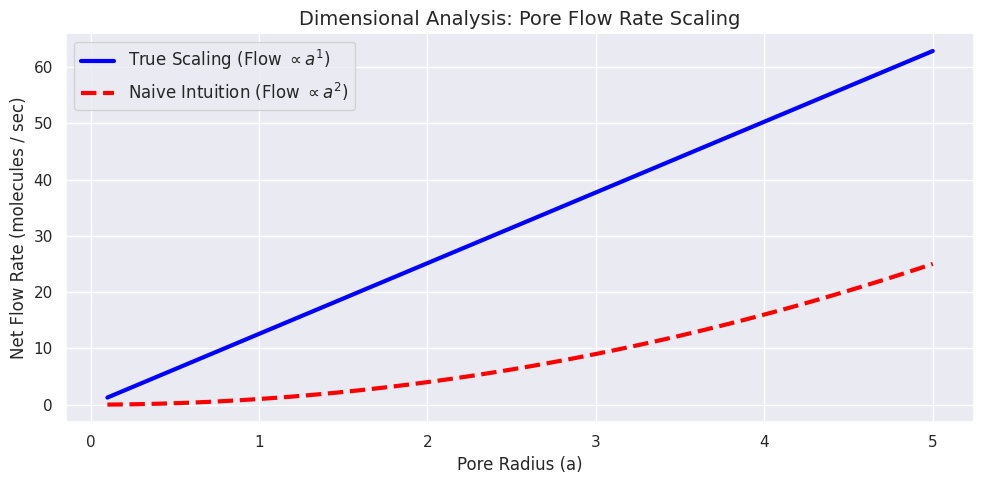
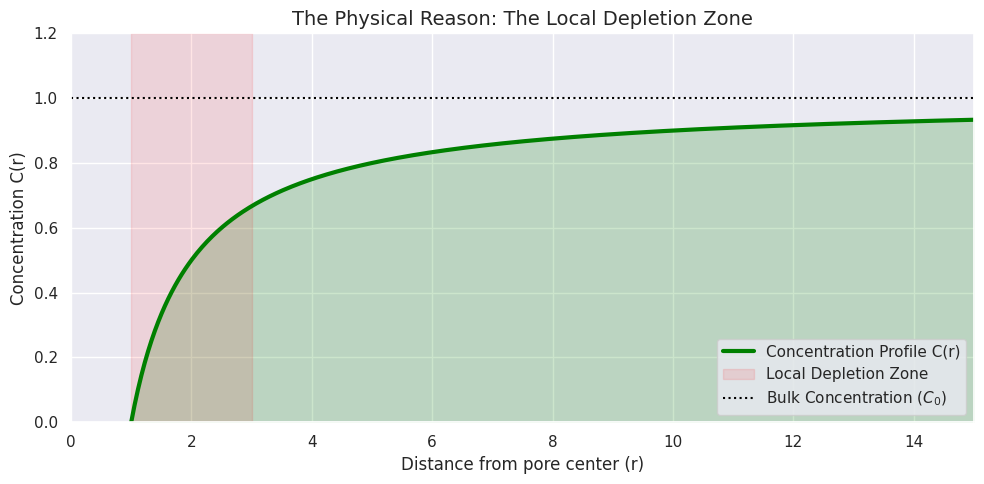

Reproduce these figures in Python, in order.
import numpy as np
import matplotlib.pyplot as plt
import seaborn as sbn

sbn.set_theme(style="darkgrid")

'''
=============================================================================
 DIMENSIONAL ANALYSIS & DIFFUSION LAWS
=============================================================================
Dimensional analysis simplifies physical problems by enforcing "Dimensional
Homogeneity"—meaning both sides of a valid physical equation must have the
exact same fundamental dimensions (Length [L], Mass [M], Time [T]).

1. DERIVING THE DIFFUSION COEFFICIENT (D)
   Fick's First Law: J = -D * (dC/dx)

   Let's break down the dimensions of each term:
   - Flux (J): Molecules passing per Area per Time
               -> 1 / ([L]^2 * [T])
   - Concentration (C): Molecules per Volume
               -> 1 / [L]^3
   - Gradient (dC/dx): Change in C over distance [L]
               -> (1 / [L]^3) / [L] = 1 / [L]^4

   Plugging these into Fick's Law:
   [J] = [D] * [dC/dx]
   1 / ([L]^2 * [T]) = [D] * (1 / [L]^4)

   Solving for [D]:
   [D] = (1 / ([L]^2 * [T])) * [L]^4
   [D] = [L]^2 / [T]   <-- (e.g., m^2/s or um^2/s)

2. THE PORE FLOW RATE PUZZLE (Radius vs. Area)
   Imagine a membrane with a small hole of radius 'a'. Molecules diffuse
   through it. What is the net flow rate (molecules per second)?

   Naive Intuition: Flow should scale with the Area of the hole (a^2).
   Dimensional Logic:
   - Flow Rate = Molecules / Time -> 1 / [T]
   - Assume Flow Rate is proportional to D, C, and a^k:
     [Flow] = [D] * [C] * [a]^k
     1/[T]  = ([L]^2/[T]) * (1/[L]^3) * [L]^k
     1/[T]  = [L]^(k-1) / [T]

   For the dimensions to match, the [L] terms must cancel out (L^0).
   Therefore: k - 1 = 0  =>  k = 1.

   CONCLUSION: Flow rate scales linearly with RADIUS (a^1), NOT area (a^2)!

   PHYSICAL REASON: A "local depletion zone" forms around the hole. Because
   molecules are instantly absorbed, the concentration right at the hole is
   zero. Molecules from far away must funnel inward, creating a bottleneck
   that limits the maximum uptake rate regardless of the surface area.
=============================================================================
'''

#--------------------------------------------------------------------------------#
# 1. VISUALIZING THE SCALING LAW (The Poll 4 Question)
#--------------------------------------------------------------------------------#
# Let's compare the true physical scaling (a^1) vs the naive intuition (a^2)
a = np.linspace(0.1, 5, 100)  # Radius of the pore
D = 1.0                       # Arbitrary Diffusion Coefficient
C0 = 1.0                      # Arbitrary Bulk Concentration

# True physical scaling (Derived via Dimensional Analysis: Q = 4 * pi * D * C0 * a)
flow_true = 4 * np.pi * D * C0 * a

# Naive intuitive scaling (Assuming it scales with Area: Q = k * a^2)
flow_naive = a**2

plt.figure(figsize=(10, 5))
plt.plot(a, flow_true, label=r'True Scaling (Flow $\propto a^1$)', color='blue', linewidth=3)
plt.plot(a, flow_naive, label=r'Naive Intuition (Flow $\propto a^2$)', color='red', linestyle='--', linewidth=3)
plt.title("Dimensional Analysis: Pore Flow Rate Scaling", fontsize=14)
plt.xlabel("Pore Radius (a)", fontsize=12)
plt.ylabel("Net Flow Rate (molecules / sec)", fontsize=12)
plt.legend(fontsize=12)
plt.tight_layout()
plt.show()


#--------------------------------------------------------------------------------#
# 2. VISUALIZING THE "LOCAL DEPLETION ZONE"
#--------------------------------------------------------------------------------#
# Why does it scale with radius and not area? Let's look at the concentration
# profile C(r) around a perfect spherical absorber (or pore) of radius 'a'.
# The analytical solution to steady-state diffusion is: C(r) = C0 * (1 - a/r)

a_radius = 1.0
r = np.linspace(a_radius, 15*a_radius, 500) # Distance from the center of the pore
C_r = C0 * (1 - a_radius/r)

plt.figure(figsize=(10, 5))
plt.plot(r, C_r, color='green', linewidth=3, label='Concentration Profile C(r)')
plt.fill_between(r, C_r, alpha=0.2, color='green')

# Mark the depletion zone
plt.axvspan(a_radius, 3*a_radius, color='red', alpha=0.1, label='Local Depletion Zone')
plt.axhline(C0, color='black', linestyle=':', label='Bulk Concentration ($C_0$)')

plt.title("The Physical Reason: The Local Depletion Zone", fontsize=14)
plt.xlabel("Distance from pore center (r)", fontsize=12)
plt.ylabel("Concentration C(r)", fontsize=12)
plt.xlim(0, 15)
plt.ylim(0, 1.2)
plt.legend(fontsize=11, loc='lower right')
plt.tight_layout()
plt.show()

'''
=============================================================================
 WHAT TO LOOK FOR IN THE PLOTS:
=============================================================================
1. THE SCALING PLOT (Top):
   Notice how the blue line (true physics) grows much slower than the red
   dashed line (naive intuition). If you double the radius of a nanopore,
   the flow rate only doubles (2x). It does NOT quadruple (4x) like you
   would expect if it were based on surface area!

2. THE DEPLETION ZONE PLOT (Bottom):
   At the surface of the pore (r = a), the concentration is exactly ZERO
   because the pore is a "perfect absorber" (like a black hole for molecules).
   As you move away, the concentration slowly recovers to the bulk level (C0).
   This massive "funnel" of low concentration acts as the true bottleneck,
   which is why the 3D geometry of the space around the hole (radius) matters
   more than the 2D area of the hole itself.
=============================================================================
'''
